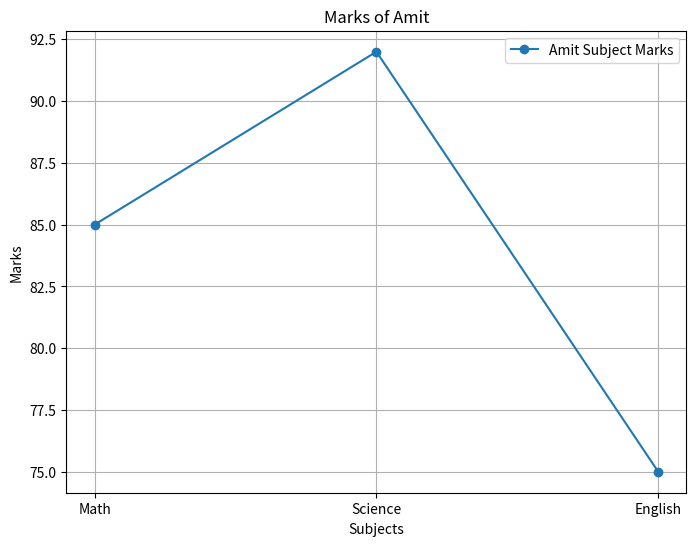

This chart was generated by the following Python code:
import pandas as pd
import matplotlib.pyplot as plt


border = "-" * 50
df = None

def CreateLineChart():
    global df

    # 1. Get X-axis labels (all column names except 'Name')
    Subjects = df.drop("Name", axis=1).columns.tolist()
    print("Subject names : ",Subjects)

    # 2. Get Y-axis values:
    # df[...]                     -> Bool expression finds Amit's row 
    # [Subjects]                  -> Picks the mark columns
    # .values[0]                  -> extract row 0 as plain list [85, 92, 75]
    Amit_Marks = df[df["Name"] == "Amit"][Subjects].values[0] 
    print("Amit Marks :", Amit_Marks)

    plt.figure(figsize=(8, 6))
    plt.plot(Subjects, Amit_Marks, label="Amit Subject Marks", marker="o", linestyle="-") 

    plt.xlabel("Subjects")
    plt.ylabel("Marks")
    plt.title("Marks of Amit")
    
    plt.grid(True)
    plt.legend()
    plt.show()
            
def main():
    data = {
        "Name" : ["Amit", "Sagar", "Pooja"],
        "Math" : [85, 90, 78],
        "Science" : [92, 88, 95],
        "English" : [75, 85, 82]
    }    

    global df
    df = pd.DataFrame(data)
    CreateLineChart()



if __name__ == "__main__":
    main()
